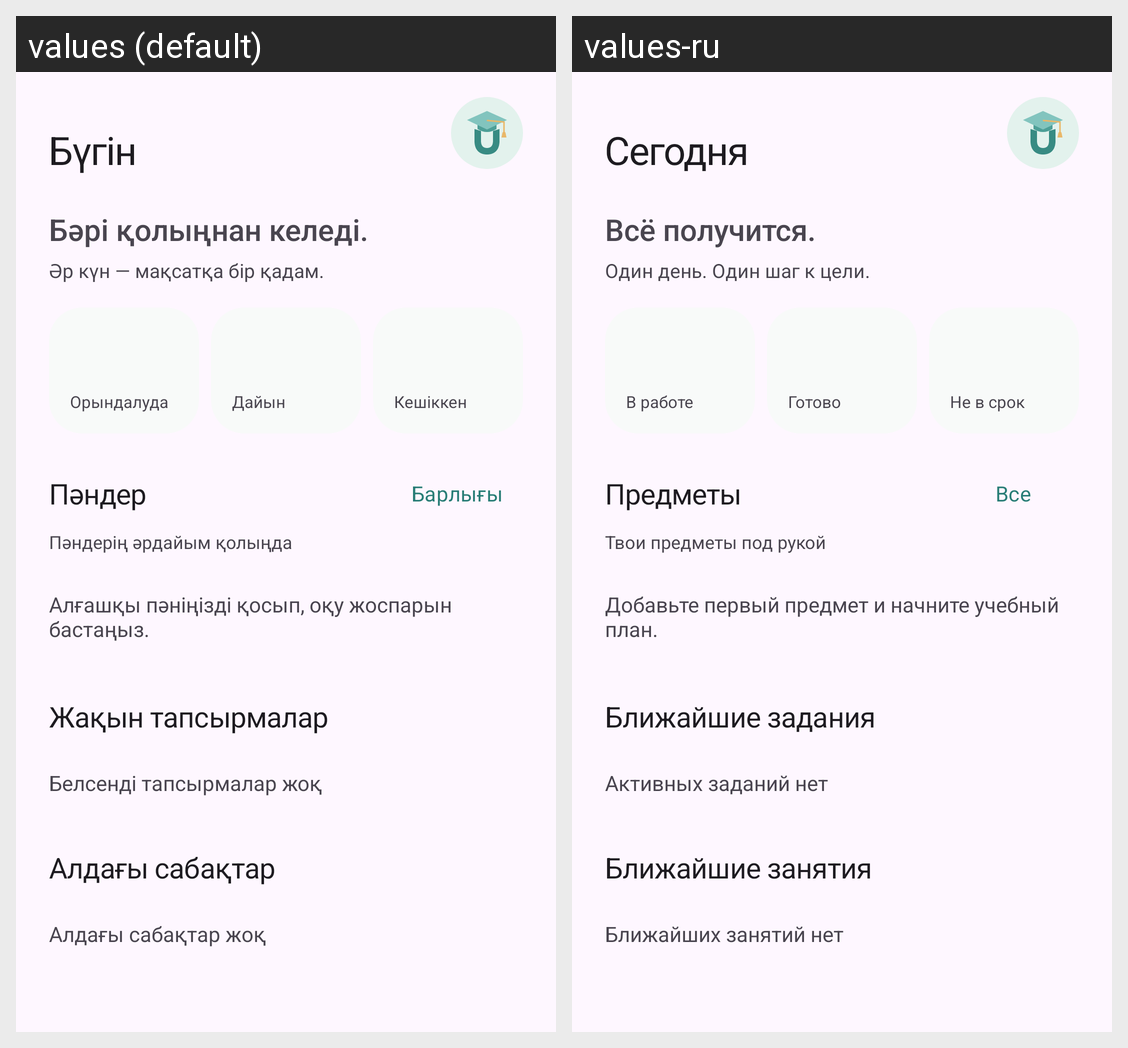

The Android screen above is rendered under two locales of the same app. Produce the string resources it draws, with the default and per-locale values.
Android screen res/layout/fragment_home.xml rendered under 2 locales, left to right: values (default), values-ru. Device: Nexus 5 (rendered at 1080×1920; each locale shown at half size, 540×960, under a caption strip naming it); theme Theme.UniPlan.
Strings drawn on this screen, with the default value and each locale's value (text and hints the layout hard-codes, and strings that could not be matched under every locale, appear in the picture but are not listed):

today
  values: Бүгін
  values-ru: Сегодня

design_today_title
  values: Бәрі қолыңнан келеді.
  values-ru: Всё получится.

design_today_subtitle
  values: Әр күн — мақсатқа бір қадам.
  values-ru: Один день. Один шаг к цели.

design_stat_active
  values: Орындалуда
  values-ru: В работе

design_stat_done
  values: Дайын
  values-ru: Готово

design_stat_overdue
  values: Кешіккен
  values-ru: Не в срок

core_subjects
  values: Пәндер
  values-ru: Предметы

design_see_all
  values: Барлығы
  values-ru: Все

design_subjects_subtitle
  values: Пәндерің әрдайым қолыңда
  values-ru: Твои предметы под рукой

core_home_empty
  values: Алғашқы пәніңізді қосып, оқу жоспарын бастаңыз.
  values-ru: Добавьте первый предмет и начните учебный план.

core_upcoming_tasks
  values: Жақын тапсырмалар
  values-ru: Ближайшие задания

core_no_upcoming_tasks
  values: Белсенді тапсырмалар жоқ
  values-ru: Активных заданий нет

core_upcoming_lessons
  values: Алдағы сабақтар
  values-ru: Ближайшие занятия

core_no_upcoming_lessons
  values: Алдағы сабақтар жоқ
  values-ru: Ближайших занятий нет
